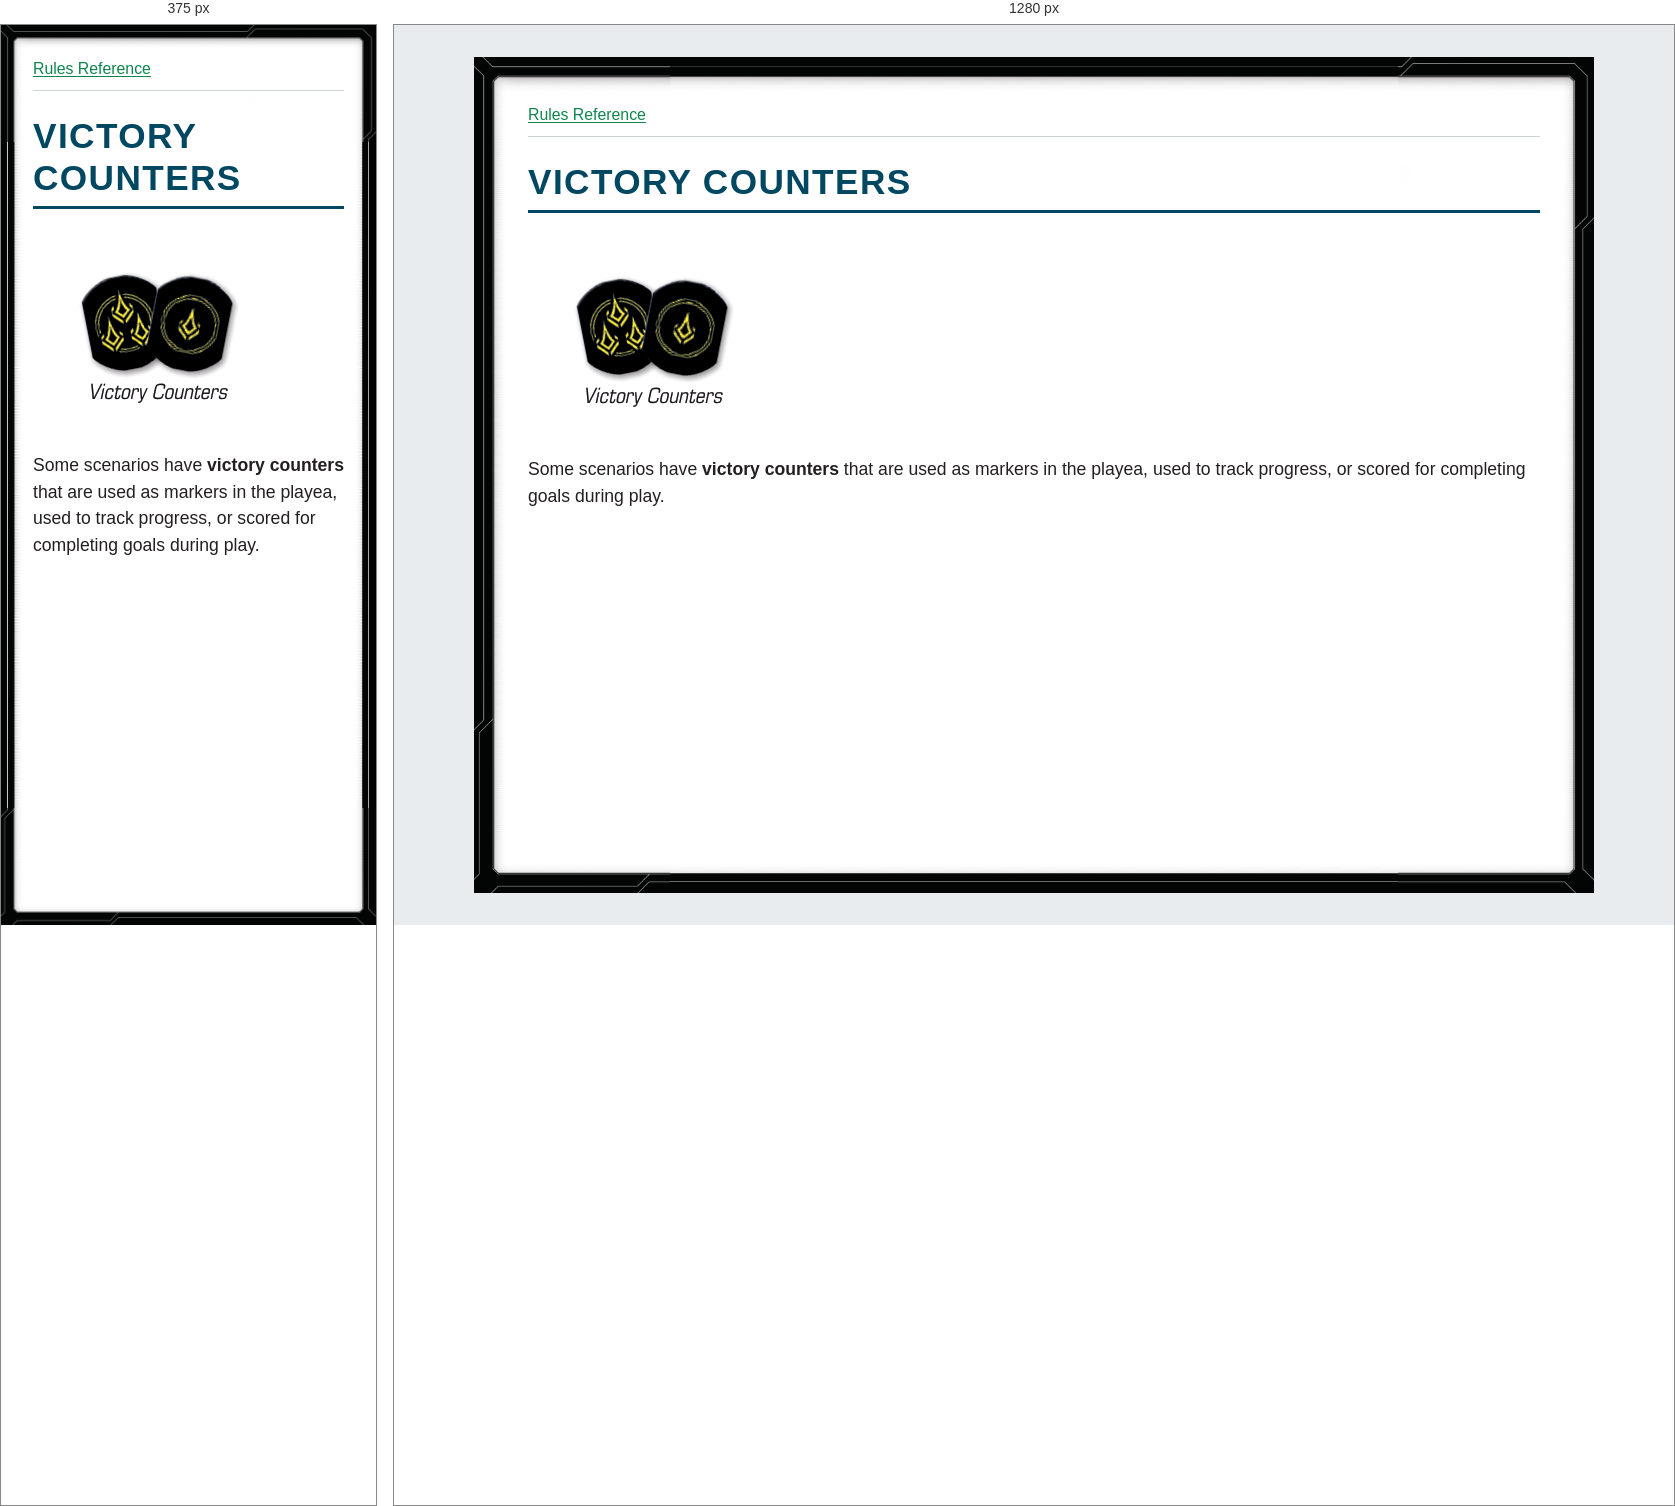
Rendered at 375 px and 1280 px, left to right.

<!-- file: glossary-victory-counters.html -->
<!doctype html>
<html lang="en">
<head>
<meta charset="utf-8">
<meta name="viewport" content="width=device-width, initial-scale=1">
<title>VICTORY COUNTERS</title>
<link rel="stylesheet" href="../style.css">
</head>
<body>
<nav aria-label="Rules navigation"><a href="../index.html">Rules Reference</a></nav>
<main><h1><strong>VICTORY COUNTERS</strong></h1>
<p><img alt="Victory counters" src="../assets/page-23-victory-counters.png" /></p>
<p>Some scenarios have <strong>victory counters</strong> that are used as markers in the playea, used to track progress, or scored for completing goals during play.</p></main>
</body>
</html>


/* @media block from style.css */
@media (max-width: 40rem) {
  body { --frame-width: 20px; margin: 0; min-height: 100vh; padding: .75rem; }
}